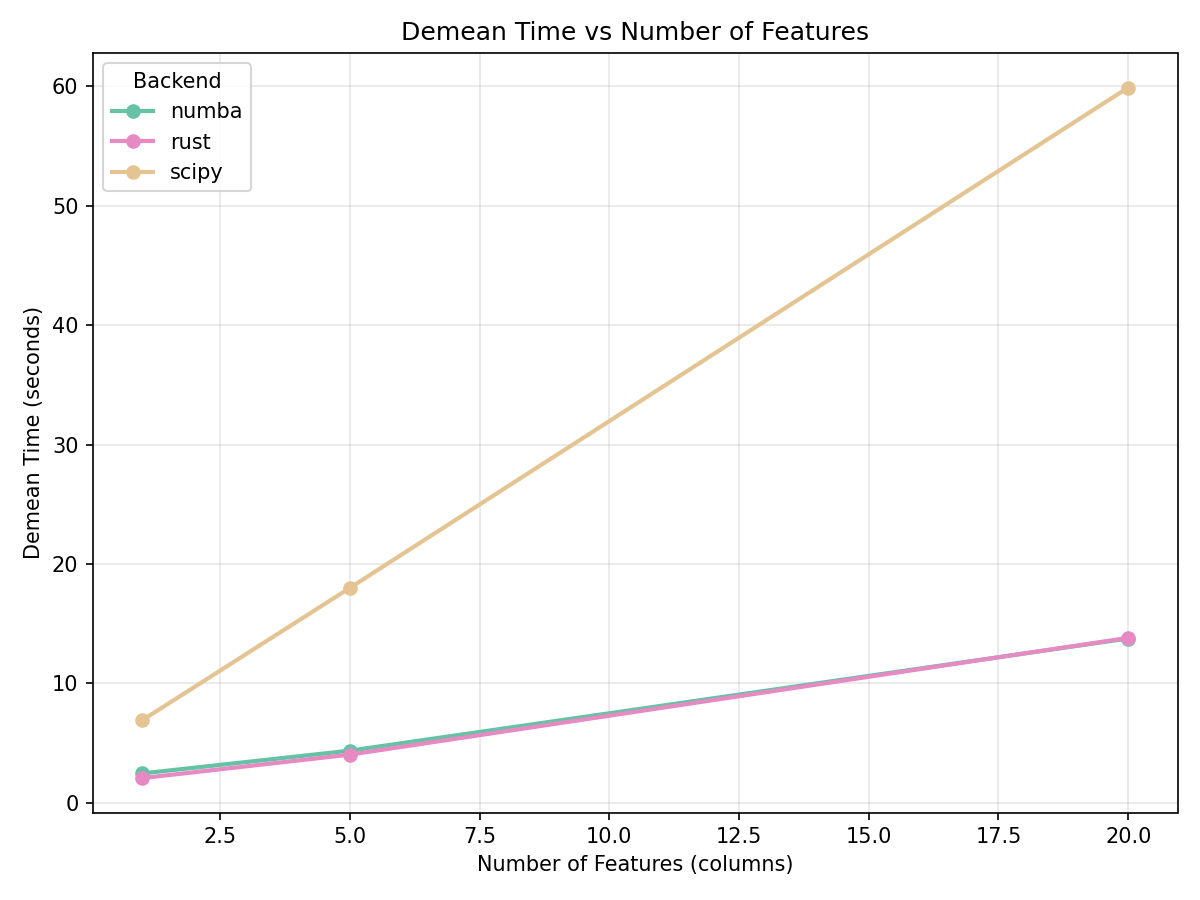

Values plotted in this chart, from the file beside it:
scenario, backend, n_obs, n_workers, n_firms, n_years, connected_set_fraction, demean_time_seconds, demean_converged, feols_time_seconds, feols_converged, demean_n_iterations, demean_time_per_iter, n_features, n_factors
features_1, numba, 1771765, 149910, 14991, 15, 1.0, 2.455, True, , , , , 1, 3
features_1, rust, 1771765, 149910, 14991, 15, 1.0, 2.066, True, , , , , 1, 3
features_1, scipy, 1771765, 149910, 14991, 15, 1.0, 6.914, True, , , , , 1, 3
features_5, numba, 1771765, 149910, 14991, 15, 1.0, 4.363, True, , , , , 5, 3
features_5, rust, 1771765, 149910, 14991, 15, 1.0, 4.029, True, , , , , 5, 3
features_5, scipy, 1771765, 149910, 14991, 15, 1.0, 18, True, , , , , 5, 3
features_20, numba, 1771765, 149910, 14991, 15, 1.0, 13.76, True, , , , , 20, 3
features_20, rust, 1771765, 149910, 14991, 15, 1.0, 13.81, True, , , , , 20, 3
features_20, scipy, 1771765, 149910, 14991, 15, 1.0, 59.91, True, , , , , 20, 3
